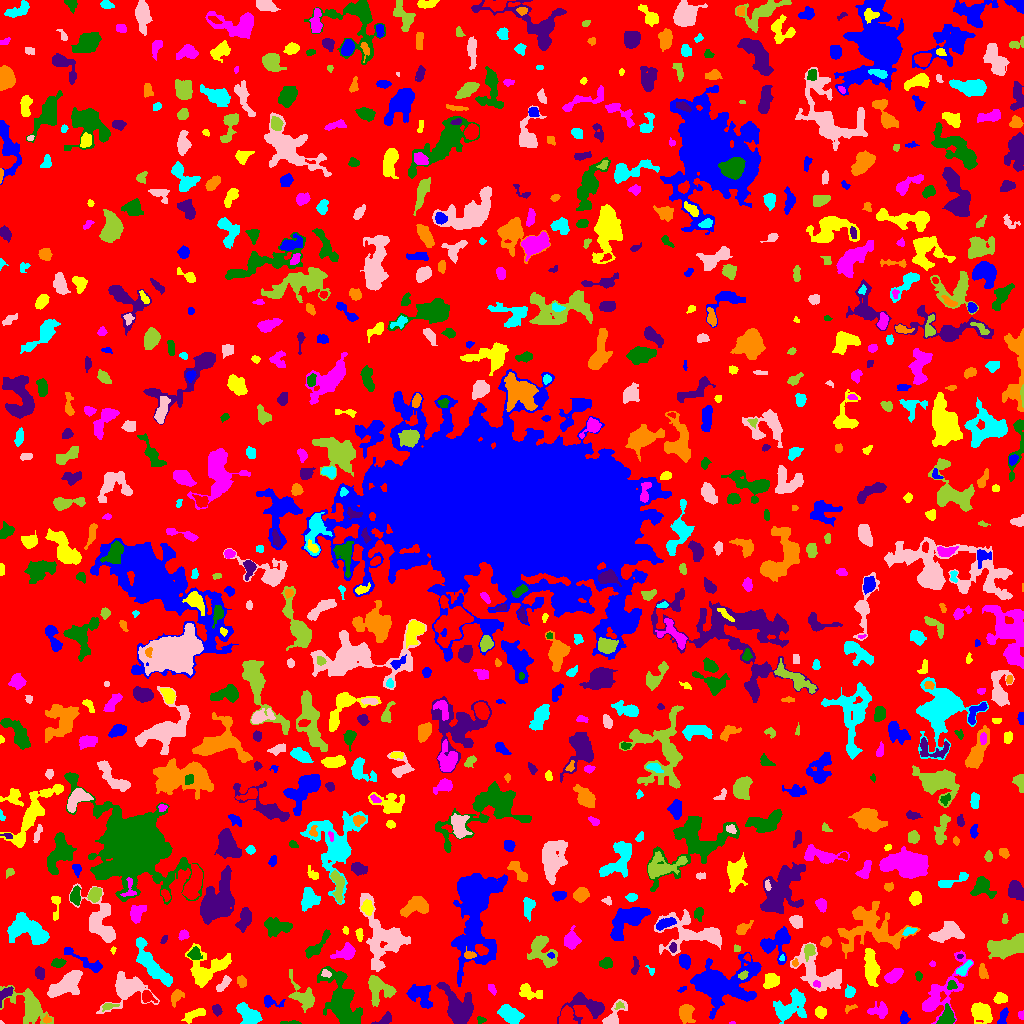

The table this chart was drawn from, first rows:
ID, X, Y, A, B, theta, total_flux, mu_max, mu_median, mu_mean, R_fwhm, R_e, R10, R90, x_start, x_end, y_start, y_end, area, greylevel
0, 517.7, 510.1, 302.2, 298.3, -0.2065, 988571, 9.0, 1.0, 1.315, 54.52, 218.1, 83.19, 364, 0, 1023, 0, 1023, 752035, 1.315
1, 904, 5.195, 2.884, 2.175, -1.471, 241.0, 5.0, 2.0, 2.434, 3.827, 3.192, 1.262, 4.82, 900, 910, 0, 13, 99, 6.434
2, 980.7, 11.61, 4.9, 3.882, -0.6983, 2476, 21.0, 5.0, 6.821, 5.171, 5.078, 1.954, 8.921, 971, 992, 0, 21, 363, 8.821
3, 731.9, 0.587, 1.566, 0.6778, -0.01352, 46.0, 5.0, 2.0, 2.556, 1.596, 1.262, 0.0, 2.034, 729, 735, 0, 2, 18, 6.556
4, 291.7, 0.5966, 4.862, 0.7282, 0.02367, 119.0, 7.0, 2.0, 1.859, 1.784, 2.034, 0.5642, 3.432, 280, 301, 0, 3, 64, 5.859
5, 384.9, 4.167, 5.074, 2.181, 0.4061, 221.0, 4.0, 1.0, 1.74, 4.222, 3.192, 1.262, 5.557, 371, 391, 0, 12, 127, 5.74
6, 686.1, 11.09, 3.93, 3.153, 1.566, 667.0, 10.0, 2.0, 2.7, 3.949, 4.107, 1.493, 6.747, 679, 695, 0, 19, 247, 6.7
7, 789.1, 15.77, 9.442, 5.638, 0.7124, 1983, 10.0, 3.0, 3.267, 7.181, 6.887, 2.585, 11.59, 773, 806, 0, 35, 607, 6.267
8, 0.8214, 0.6071, 0.8745, 0.6911, -0.4147, 28.0, 6.0, 2.0, 2.0, 1.262, 0.7979, 0.0, 1.493, 0, 4, 0, 3, 14, 6.0
9, 30.32, 17.15, 9.415, 5.502, -0.8091, 2634, 15.0, 2.0, 3.795, 5.89, 6.604, 2.459, 11.85, 0, 53, 0, 38, 694, 6.795
10, 566.2, 7.939, 4.424, 3.206, 1.402, 692.0, 7.0, 3.0, 2.932, 5.412, 4.514, 1.693, 7.136, 559, 577, 0, 18, 236, 7.932
11, 1003, 6.379, 4.944, 1.815, 1.271, 298.0, 7.0, 2.0, 2.463, 2.764, 3.338, 1.128, 5.262, 997, 1008, 0, 16, 121, 6.463
12, 194.5, 8.886, 6.465, 2.181, 0.4732, 446.0, 7.0, 2.0, 2.36, 3.141, 4.297, 1.493, 6.652, 181, 205, 0, 15, 189, 5.36
13, 1021, 8.615, 2.142, 1.403, -1.535, 143.0, 6.0, 3.0, 2.918, 2.985, 2.111, 0.7979, 3.29, 1018, 1023, 4, 13, 49, 5.918
14, 480.6, 3.725, 2.294, 1.739, -0.3186, 109.0, 4.0, 2.0, 1.946, 3.478, 2.459, 0.9772, 3.742, 477, 486, 0, 7, 56, 4.946
15, 587.9, 16.99, 10.61, 5.855, -0.139, 1525, 11.0, 2.0, 2.95, 4.549, 5.997, 2.185, 10.69, 557, 604, 0, 31, 517, 5.95
16, 46.96, 3.756, 1.981, 1.682, -0.08966, 135.0, 6.0, 2.0, 2.411, 2.764, 2.185, 0.7979, 3.478, 43, 51, 0, 9, 56, 7.411
17, 510.1, 9.169, 5.407, 3.331, -0.5129, 1531, 11.0, 4.0, 4.49, 6.232, 5.382, 2.185, 8.575, 497, 524, 0, 19, 341, 7.49
18, 125.6, 34.78, 8.885, 6.978, 0.3483, 2849, 14.0, 3.0, 3.974, 6.723, 6.699, 2.523, 12.15, 96, 159, 10, 52, 717, 6.974
19, 108.3, 17.36, 4.01, 1.528, 0.1929, 105.0, 2.0, 1.0, 1.18, 4.787, 2.877, 1.262, 4.406, 102, 119, 12, 20, 89, 6.18
20, 756.0, 12.42, 3.349, 2.733, 0.2755, 660.0, 8.0, 4.0, 4.521, 5.441, 3.909, 1.596, 6.024, 749, 763, 6, 18, 146, 6.521
21, 419.6, 28.85, 7.096, 4.744, -0.7008, 1109, 9.0, 2.0, 2.844, 4.652, 5.89, 2.257, 9.558, 406, 432, 15, 39, 390, 5.844
22, 820.5, 11, 2.951, 2.624, -1.194, 492.0, 7.0, 4.0, 4.1, 4.853, 3.613, 1.493, 5.47, 815, 826, 5, 17, 120, 6.1
23, 879.3, 12.95, 4.933, 3.46, 0.0635, 789.0, 8.0, 3.0, 3.687, 5.809, 4.754, 1.784, 7.356, 867, 887, 5, 22, 214, 5.687
24, 947.1, 7.052, 4.105, 3.152, 1.419, 690.0, 8.0, 2.0, 3.067, 4.951, 4.146, 1.596, 6.979, 936, 955, 0, 20, 225, 8.067
25, 217.2, 13.58, 2.479, 1.806, -1.178, 142.0, 4.0, 1.0, 1.511, 3.7, 2.585, 0.9772, 4.26, 212, 222, 7, 19, 94, 5.511
26, 849.1, 15.02, 3.588, 1.497, 0.4419, 124.0, 6.0, 2.0, 1.908, 2.326, 2.185, 0.7979, 3.785, 845, 857, 10, 19, 65, 5.908
27, 248.1, 8.573, 6.293, 4.021, -0.7522, 1507, 9.0, 4.0, 4.245, 7.069, 6.05, 2.394, 9.253, 236, 262, 0, 21, 355, 7.245
28, 612.9, 6.017, 7.478, 3.132, 0.8851, 778.0, 10.0, 2.0, 3.215, 4.583, 4.107, 1.596, 7.092, 602, 627, 0, 24, 242, 7.215
29, 619, 17.89, 2.407, 1.628, 0.6093, 81.0, 3.0, 1.0, 1.397, 2.821, 2.257, 0.7979, 3.568, 614, 624, 14, 22, 58, 8.397
30, 659.8, 16.51, 9.771, 1.455, -1.458, 134.0, 2.0, 1.0, 1.031, 5.67, 3.241, 1.382, 5.262, 653, 663, 0, 33, 130, 5.031
31, 270.2, 21.81, 5.424, 2.707, -0.2402, 268.0, 4.0, 2.0, 1.811, 4.951, 3.742, 1.382, 6.18, 264, 285, 16, 28, 148, 5.811
32, 1000, 25.27, 2.959, 2.432, 0.06252, 345.0, 6.0, 2.0, 2.614, 4.37, 3.385, 1.262, 5.382, 993, 1007, 20, 31, 132, 6.614
33, 941, 29.79, 18.69, 6.961, 0.9438, 1993, 9.0, 2.0, 2.416, 4.918, 8.33, 2.706, 13.82, 922, 973, 0, 73, 825, 5.416
34, 342.7, 18.69, 13.61, 5.749, -1.201, 5733, 17.0, 3.0, 4.896, 8.885, 9.132, 3.568, 15.4, 317, 362, 0, 57, 1171, 7.896
35, 458.7, 13.14, 8.636, 5.516, -1.106, 7754, 37.0, 7.0, 10.26, 6.794, 6.887, 2.706, 12.35, 436, 473, 0, 41, 756, 12.26
36, 176.5, 27.78, 3.744, 2.016, 1.109, 347.0, 9.0, 2.0, 2.361, 2.646, 2.932, 0.9772, 5.232, 171, 184, 16, 34, 147, 6.361
37, 849.3, 31.34, 2.506, 2.112, 0.5953, 307.0, 8.0, 2.0, 2.766, 3.568, 2.877, 1.128, 4.618, 845, 855, 26, 39, 111, 6.766
38, 66.58, 39.76, 10.02, 4.491, 0.6008, 2483, 12.0, 4.0, 4.371, 6.864, 7.442, 2.764, 11.86, 47, 82, 26, 53, 568, 6.371
39, 303.5, 26.28, 8.307, 4.263, -0.8979, 1035, 7.0, 2.0, 2.562, 5.944, 5.781, 2.185, 9.674, 288, 314, 11, 54, 404, 5.562
40, 147.1, 26.88, 3.452, 2.556, -0.6903, 589.0, 11.0, 3.0, 4.429, 3.385, 3.29, 1.262, 5.642, 142, 157, 21, 33, 133, 8.429
41, 682.2, 34.24, 2.303, 1.136, 0.5278, 49.0, 2.0, 1.0, 1.167, 3.385, 1.954, 0.7979, 3.141, 677, 686, 31, 37, 42, 5.167
42, 527.8, 32.13, 5.625, 3.176, -0.5386, 542.0, 7.0, 2.0, 2.277, 4.222, 4.146, 1.596, 7.442, 519, 542, 24, 40, 238, 5.277
43, 491.9, 34.42, 3.356, 1.602, -0.9834, 150.0, 4.0, 2.0, 2.083, 4.297, 2.877, 1.128, 4.222, 488, 496, 28, 39, 72, 5.083
44, 951.5, 38.33, 2.257, 2.105, -1.391, 167.0, 5.0, 2.0, 2.087, 3.192, 2.764, 0.9772, 4.297, 947, 957, 34, 43, 80, 9.088
45, 4.605, 29.5, 4.595, 2.216, 0.8925, 314.0, 7.0, 2.0, 2.292, 2.985, 3.141, 1.262, 5.412, 0, 13, 16, 37, 137, 7.292
46, 241.3, 42.34, 2.725, 1.954, -1.273, 287.0, 7.0, 2.0, 2.842, 2.932, 2.764, 1.128, 4.687, 237, 246, 36, 48, 101, 5.842
47, 150.1, 60.38, 13.49, 3.704, -0.9251, 2266, 12.0, 3.0, 3.497, 5.997, 7.356, 2.585, 12.07, 136, 172, 37, 86, 648, 6.497
48, 222.9, 39.04, 4.984, 1.869, 0.8521, 356.0, 5.0, 2.0, 2.58, 4.514, 3.568, 1.493, 5.642, 216, 231, 32, 48, 138, 5.58
49, 378.2, 35.65, 7.28, 5.467, -0.6858, 1826, 11.0, 3.0, 4.094, 5.67, 6.206, 2.394, 10.54, 368, 396, 17, 48, 446, 7.094
50, 508.8, 49.36, 9.443, 2.858, 0.4712, 893.0, 10.0, 2.0, 2.862, 4.068, 5.078, 1.784, 8.444, 496, 524, 40, 62, 312, 5.862
51, 717.2, 39.64, 12.94, 8.318, 0.09257, 24678, 95.0, 6.0, 13.89, 6.723, 8.253, 2.985, 18.76, 690, 761, 4, 71, 1777, 14.89
52, 771.3, 42.67, 3.758, 3.204, 0.6051, 861.0, 9.0, 4.0, 4.12, 4.951, 4.334, 1.693, 7.047, 763, 779, 35, 50, 209, 7.12
53, 816.5, 39.5, 1.797, 1.603, -0.3434, 86.0, 4.0, 2.0, 1.72, 2.932, 2.111, 0.7979, 3.432, 813, 820, 36, 43, 50, 8.72
54, 918.3, 47.62, 1.872, 1.227, -1.453, 79.0, 5.0, 1.0, 1.274, 1.954, 1.871, 0.5642, 3.141, 915, 922, 42, 52, 62, 5.274
55, 39.64, 50.49, 2.979, 2.261, -1.346, 338.0, 6.0, 3.0, 2.991, 4.652, 3.385, 1.382, 5.14, 35, 44, 44, 57, 113, 5.991
56, 982.6, 51.54, 3.522, 1.849, -1.356, 273.0, 5.0, 2.0, 2.333, 3.949, 3.09, 1.262, 5.046, 979, 988, 45, 60, 117, 6.333
57, 651.2, 52.82, 2.429, 1.487, -1.198, 84.0, 4.0, 1.0, 1.647, 2.764, 1.954, 0.7979, 3.338, 645, 654, 48, 58, 51, 5.647
58, 325.8, 49.78, 2.58, 1.754, -0.2706, 100.0, 3.0, 1.0, 1.471, 3.038, 2.523, 0.9772, 4.068, 321, 331, 46, 54, 68, 6.471
59, 742.9, 48.11, 2.226, 1.707, 0.664, 141.0, 5.0, 2.0, 2.014, 2.932, 2.459, 0.9772, 3.827, 738, 748, 44, 53, 70, 10.01
... 823 more rows
